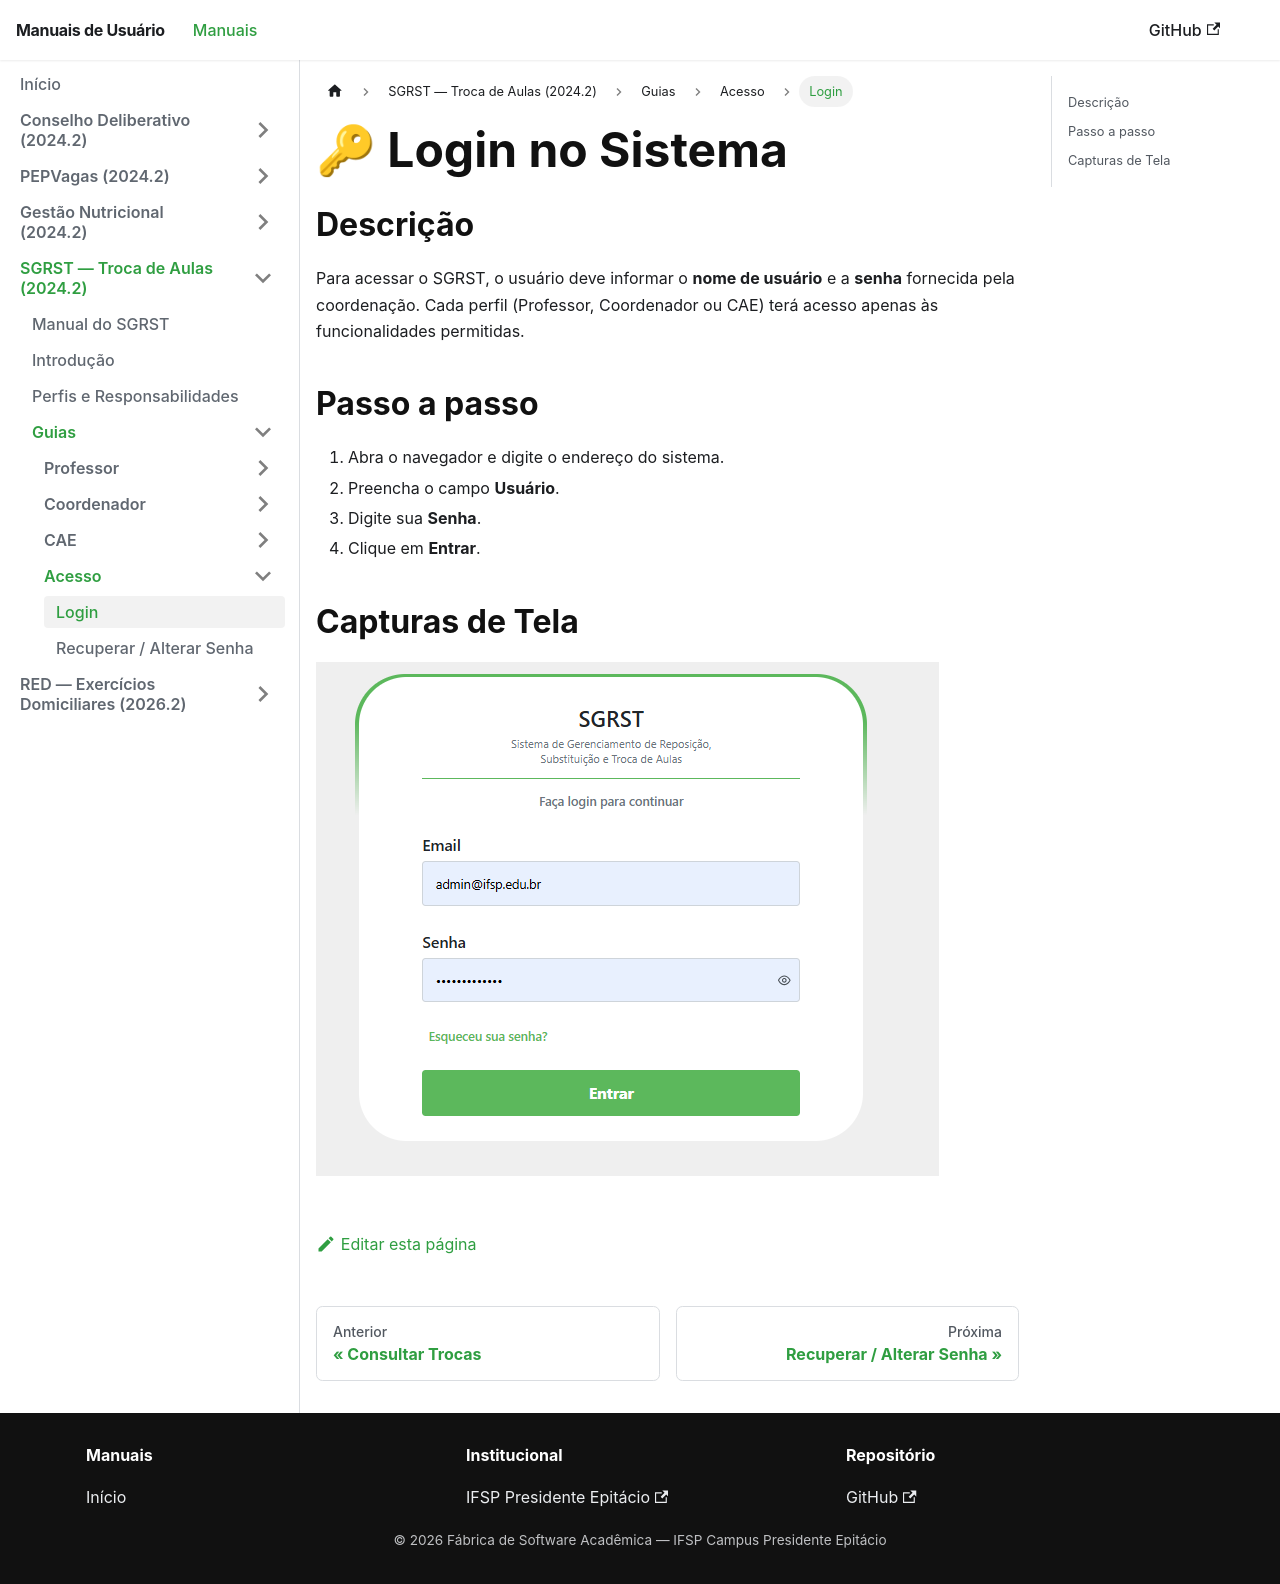

repository: Fabrica-de-Software-Academica-IFSP-PEP/Manuais · page: 2024-2-Substituicao-Reposicao-Troca-Aulas/guias/acesso/login/index.html · generator: docusaurus

---
title: Login
sidebar_position: 1
---

# 🔑 Login no Sistema

## Descrição

Para acessar o SGRST, o usuário deve informar o **nome de usuário** e a **senha** fornecida pela coordenação. Cada perfil (Professor, Coordenador ou CAE) terá acesso apenas às funcionalidades permitidas.

## Passo a passo

1. Abra o navegador e digite o endereço do sistema.
2. Preencha o campo **Usuário**.
3. Digite sua **Senha**.
4. Clique em **Entrar**.

## Capturas de Tela

![Tela de login do sistema](../../img/login.png)
